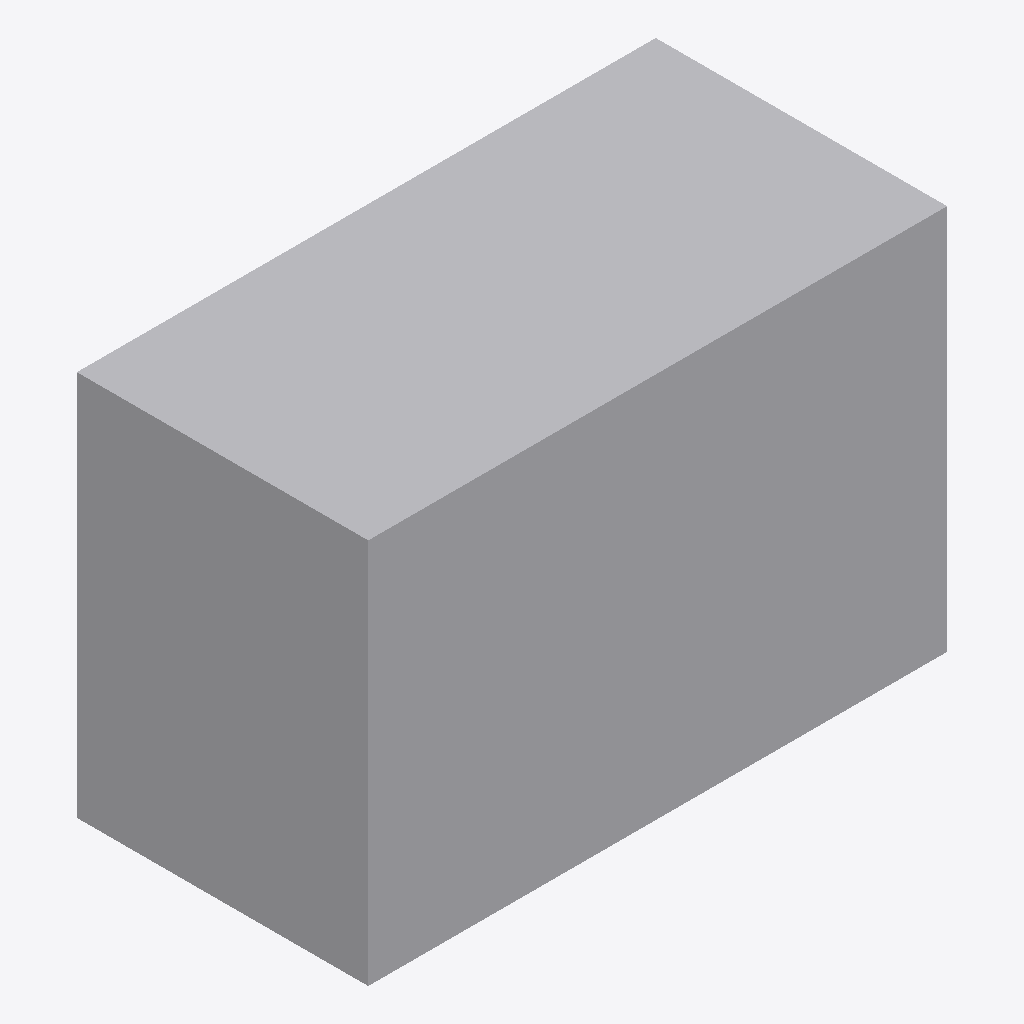
Isometric view of an IFC building model (IFC-SPF (STEP), schema IFC4, length unit millimetre), seen from the south-west, elements coloured by IFC class: 1 other element (light grey).
Extent 0.300 m × 0.151 m × 0.200 m (x, y, z). Elements (1): 1 IfcDuctSegment.

HEADER;
FILE_DESCRIPTION(('GeoIFCNet file'),'');
FILE_NAME('','1995-11-18T09:00:00',('YaMiSo'),('XUT_BIM606'),'ifcopenshell 0.7.0','','None');
FILE_SCHEMA(('IFC4'));
ENDSEC;
DATA;
#1=IFCPROJECT('1rNuwMNb5FMhLPfNIAL7_X',$,'My Project',$,$,$,$,(#65),#45);
#84=IFCSITE('0SkjtxEf1BxPUEga9wT_tf',#83,'My Site',$,$,$,$,$,$,$,$,$,$,$);
#82=IFCDUCTSEGMENT('1Rj6VVlAj6OPRf3LC2gIn$',#51,$,$,$,#93,#81,$,$);
ENDSEC;
